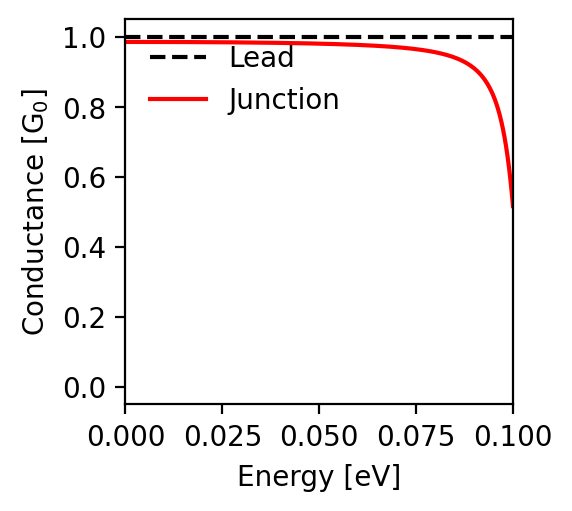

The table this chart was drawn from, first rows:
energy; conductance
-0.1; 0.517
-0.0998; 0.541
-0.0996; 0.564
-0.0994; 0.586
-0.0992; 0.606
-0.099; 0.625
-0.0988; 0.642
-0.0986; 0.659
-0.0984; 0.674
-0.0982; 0.688
-0.098; 0.702
-0.0978; 0.715
-0.0976; 0.727
-0.0974; 0.738
-0.0972; 0.748
-0.097; 0.758
-0.0968; 0.767
-0.0966; 0.776
-0.0964; 0.784
-0.0962; 0.792
-0.096; 0.799
-0.0958; 0.806
-0.0956; 0.813
-0.0954; 0.819
-0.0952; 0.825
-0.095; 0.83
-0.0948; 0.836
-0.0946; 0.841
-0.0944; 0.845
-0.0942; 0.85
-0.094; 0.854
-0.0938; 0.858
-0.0936; 0.862
-0.0934; 0.866
-0.0932; 0.87
-0.093; 0.873
-0.0928; 0.876
-0.0926; 0.879
-0.0924; 0.882
-0.0922; 0.885
-0.092; 0.888
-0.0918; 0.891
-0.0916; 0.893
-0.0914; 0.896
-0.0912; 0.898
-0.091; 0.9
-0.0908; 0.902
-0.0906; 0.904
-0.0904; 0.906
-0.0902; 0.908
-0.09; 0.91
-0.0898; 0.912
-0.0896; 0.914
-0.0894; 0.915
-0.0892; 0.917
-0.089; 0.918
-0.0888; 0.92
-0.0886; 0.921
-0.0884; 0.923
-0.0882; 0.924
... 941 more rows
